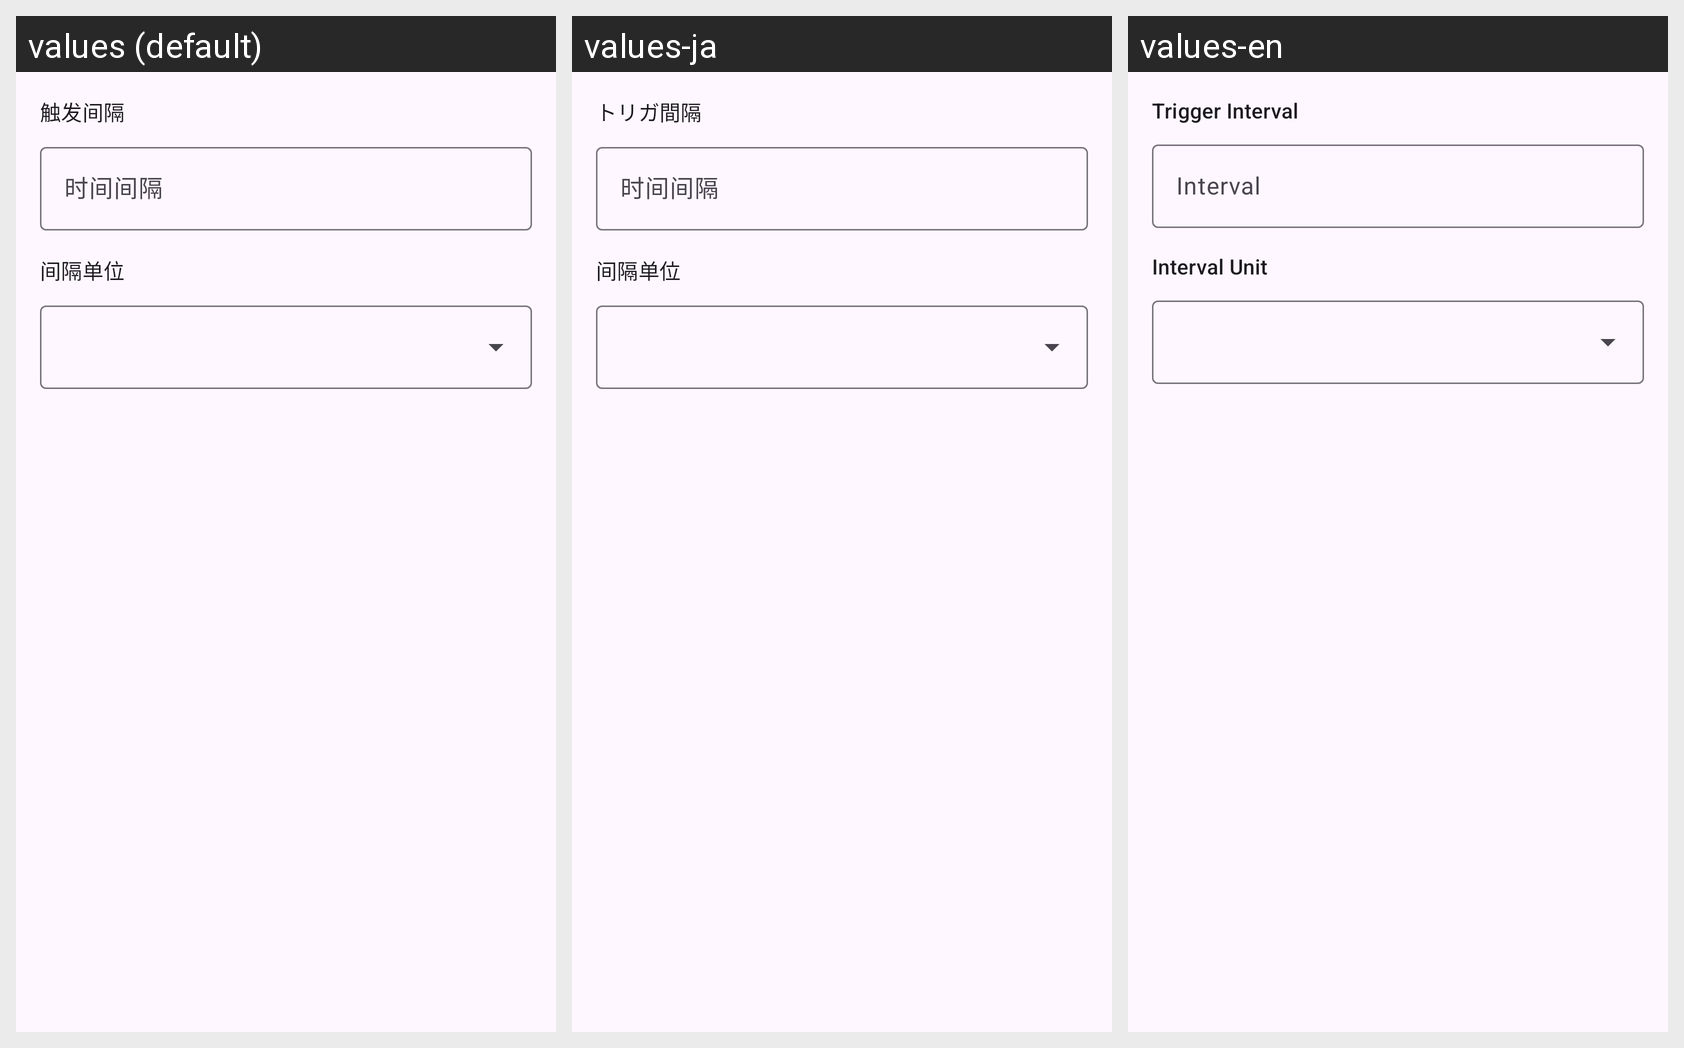

For this localized Android screen grid, give each drawn string resource with its value in every locale shown.
Android screen res/layout/partial_interval_trigger_editor.xml rendered under 3 locales, left to right: values (default), values-ja, values-en. Device: Nexus 5 (rendered at 1080×1920; each locale shown at half size, 540×960, under a caption strip naming it); theme Theme.vFlow.
Strings drawn on this screen, with the default value and each locale's value (text and hints the layout hard-codes, and strings that could not be matched under every locale, appear in the picture but are not listed):

label_trigger_interval
  values: 触发间隔
  values-ja: トリガ間隔
  values-en: Trigger Interval

param_vflow_trigger_interval_value_name
  values: 时间间隔
  values-ja: 时间间隔  [not translated; the default value is used]
  values-en: Interval

param_vflow_trigger_interval_unit_name
  values: 间隔单位
  values-ja: 间隔单位  [not translated; the default value is used]
  values-en: Interval Unit
